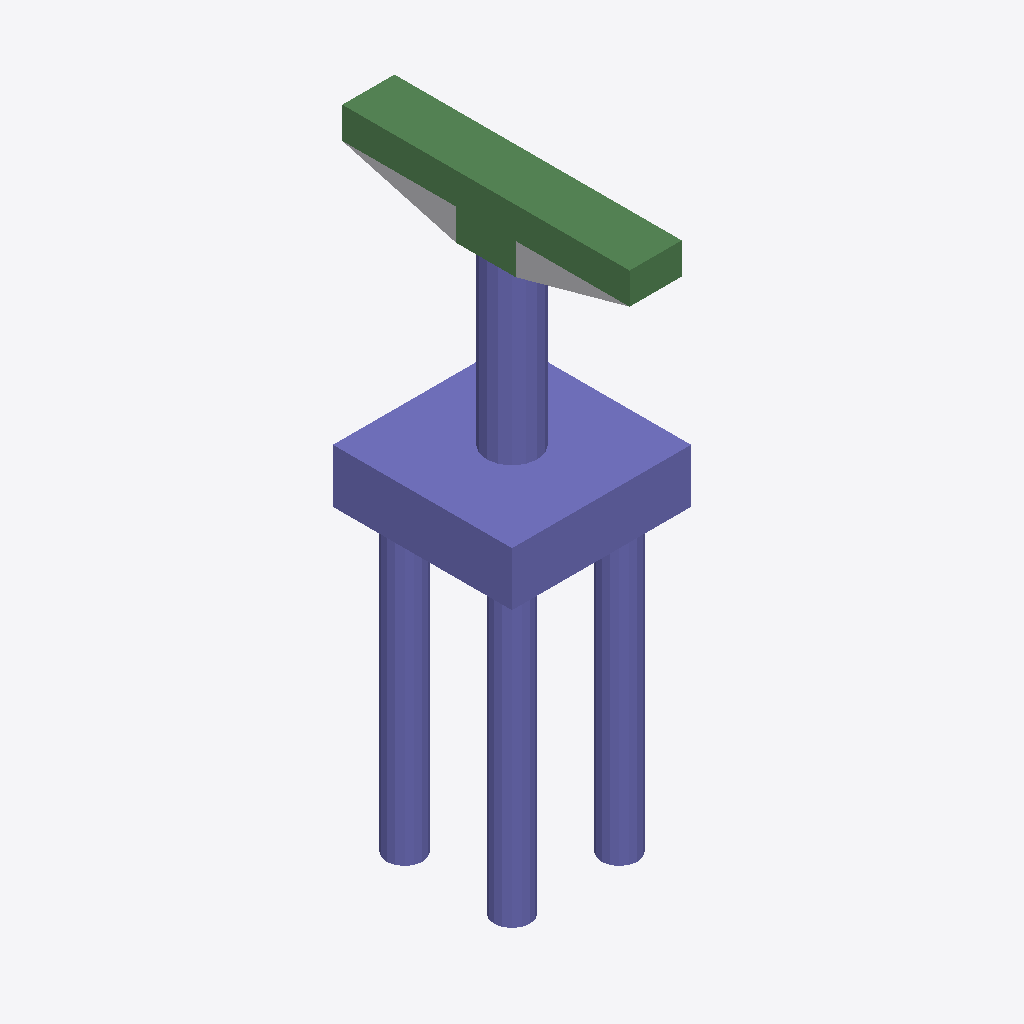
Isometric view of an IFC building model (IFC-SPF (STEP), schema IFC4, length unit foot), seen from the south-west, elements coloured by IFC class: 32 columns (violet), 8 beams (green), 1 other element (light grey).
Extent 6.0 m × 9.6 m × 19.7 m (x, y, z). Storeys (2): L1 at 0.00 m; L2 at 3.66 m. Elements (51): 42 IfcColumn, 8 IfcBeam, 1 IfcBuildingElementProxy.

HEADER;
FILE_DESCRIPTION(('ViewDefinition [ReferenceView_V1.2]','RevitIdentifiers [ContentGUID: 5006f255-0845-4dfc-ae9d-e42b72d5be3d, VersionGUID: 5815e7f0-5677-4d37-b8bb-4f2048cb8ed6, NumberOfSaves: 0]','CoordinateReference [CoordinateBase: Shared Coordinates]','ExchangeRequirement [Structural]'),'2;1');
FILE_NAME('M_45_3L_NF_P_Sub_updated.ifc','2026-06-12T00:42:10+05:30',(''),(''),'ODA SDAI 25.12','Autodesk - Revit 27.0.20.10 (ENU) - 27.0.20.10','');
FILE_SCHEMA(('IFC4'));
ENDSEC;
DATA;
#27=IFCPROJECT('1G1l9L24LD$AwTv2kDAa7D',#6,'Project Number',$,$,'Project Name','Project Status',(#22),#2410);
#41=IFCSITE('1G1l9L24LD$AwTv2kDAa7F',#6,'The site:1246142',$,$,#40,$,$,.ELEMENT.,(42,21,31,401672),(-71,-3,-24,-345703),0.0,$,$);
#31=IFCBUILDING('1G1l9L24LD$AwTv2kDAa7C',#6,'Building Name',$,$,#30,$,'Building Name',.ELEMENT.,$,$,#28);
#34=IFCBUILDINGSTOREY('2JF4e6axWHqu3u0C1FZlmi',#6,'L1',$,$,#33,$,'L1',.ELEMENT.,0.0);
#38=IFCBUILDINGSTOREY('1ZGO8hrFCHqw0v0026FpFv',#6,'L2',$,$,#37,$,'L2',.ELEMENT.,12.0);
#2182=IFCCOLUMN('1O5UVmLdTDDxYxJo18s8qu',#6,'Column#61',$,$,#2181,#2178,'1246190',.NOTDEFINED.);
#1642=IFCCOLUMN('1O5UVmLdTDDxYxJo18s8qq',#6,'Column#9',$,$,#1641,#1638,'1246178',.NOTDEFINED.);
#1466=IFCBEAM('1O5UVmLdTDDxYxJo18s8q8',#6,'Beam#62',$,$,#1465,#1462,'1246174',.NOTDEFINED.);
#1431=IFCBEAM('1O5UVmLdTDDxYxJo18s8qB',#6,'Beam#64',$,$,#1430,#1427,'1246173',.NOTDEFINED.);
#76=IFCBUILDINGELEMENTPROXY('1O5UVmLdTDDxYxJo18s8on',#6,'Structural Framing 1:Structural Framing 1:1245799',$,$,#75,#73,'1245799',.NOTDEFINED.);
#1220=IFCBEAM('1O5UVmLdTDDxYxJo18s8qE',#6,'Beam#53',$,$,#1219,#1216,'1246168',.NOTDEFINED.);
#1396=IFCBEAM('1O5UVmLdTDDxYxJo18s8qA',#6,'Beam#52',$,$,#1395,#1392,'1246172',.NOTDEFINED.);
#339=IFCBEAM('1O5UVmLdTDDxYxJo18s8qJ',#6,'Beam#65',$,$,#338,#335,'1246149',.NOTDEFINED.);
#433=IFCCOLUMN('1O5UVmLdTDDxYxJo18s8qH',#6,'Column#35',$,$,#432,#429,'1246151',.NOTDEFINED.);
#1877=IFCCOLUMN('1O5UVmLdTDDxYxJo18s8qn',#6,'Column#36',$,$,#1876,#1873,'1246183',.NOTDEFINED.);
#386=IFCCOLUMN('1O5UVmLdTDDxYxJo18s8qG',#6,'Column#20',$,$,#385,#382,'1246150',.NOTDEFINED.);
#1314=IFCCOLUMN('1O5UVmLdTDDxYxJo18s8qC',#6,'Column#27',$,$,#1313,#1310,'1246170',.NOTDEFINED.);
#1361=IFCCOLUMN('1O5UVmLdTDDxYxJo18s8qD',#6,'Column#19',$,$,#1360,#1357,'1246171',.NOTDEFINED.);
#1736=IFCCOLUMN('1O5UVmLdTDDxYxJo18s8qo',#6,'Column#28',$,$,#1735,#1732,'1246180',.NOTDEFINED.);
#809=IFCCOLUMN('1O5UVmLdTDDxYxJo18s8qP',#6,'Column#44',$,$,#808,#805,'1246159',.NOTDEFINED.);
#2053=IFCCOLUMN('1O5UVmLdTDDxYxJo18s8qz',#6,'Column#43',$,$,#2052,#2049,'1246187',.NOTDEFINED.);
#127=IFCCOLUMN('1O5UVmLdTDDxYxJo18s8qM',#6,'Column#40',$,$,#126,#123,'1246144',.NOTDEFINED.);
#175=IFCCOLUMN('1O5UVmLdTDDxYxJo18s8qN',#6,'Column#47',$,$,#174,#171,'1246145',.NOTDEFINED.);
#527=IFCCOLUMN('1O5UVmLdTDDxYxJo18s8qV',#6,'Column#39',$,$,#526,#523,'1246153',.NOTDEFINED.);
#574=IFCCOLUMN('1O5UVmLdTDDxYxJo18s8qS',#6,'Column#48',$,$,#573,#570,'1246154',.NOTDEFINED.);
#1044=IFCCOLUMN('1O5UVmLdTDDxYxJo18s8q2',#6,'Column#23',$,$,#1043,#1040,'1246164',.NOTDEFINED.);
#2276=IFCCOLUMN('1O5UVmLdTDDxYxJo18s8qc',#6,'Column#24',$,$,#2275,#2272,'1246192',.NOTDEFINED.);
#257=IFCCOLUMN('1O5UVmLdTDDxYxJo18s8qL',#6,'Column#31',$,$,#256,#253,'1246147',.NOTDEFINED.);
#997=IFCCOLUMN('1O5UVmLdTDDxYxJo18s8q5',#6,'Column#32',$,$,#996,#993,'1246163',.NOTDEFINED.);
#1595=IFCCOLUMN('1O5UVmLdTDDxYxJo18s8qt',#6,'Column#41',$,$,#1594,#1591,'1246177',.NOTDEFINED.);
#2323=IFCCOLUMN('1O5UVmLdTDDxYxJo18s8qd',#6,'Column#49',$,$,#2322,#2319,'1246193',.NOTDEFINED.);
#668=IFCCOLUMN('1O5UVmLdTDDxYxJo18s8qQ',#6,'Column#25',$,$,#667,#664,'1246156',.NOTDEFINED.);
#715=IFCCOLUMN('1O5UVmLdTDDxYxJo18s8qR',#6,'Column#33',$,$,#714,#711,'1246157',.NOTDEFINED.);
#2147=IFCCOLUMN('1O5UVmLdTDDxYxJo18s8qx',#6,'Column#21',$,$,#2146,#2143,'1246189',.NOTDEFINED.);
#1267=IFCCOLUMN('1O5UVmLdTDDxYxJo18s8qF',#6,'Column#29',$,$,#1266,#1263,'1246169',.NOTDEFINED.);
#1091=IFCCOLUMN('1O5UVmLdTDDxYxJo18s8q3',#6,'Column#45',$,$,#1090,#1087,'1246165',.NOTDEFINED.);
#1548=IFCCOLUMN('1O5UVmLdTDDxYxJo18s8qs',#6,'Column#17',$,$,#1547,#1544,'1246176',.NOTDEFINED.);
#2100=IFCCOLUMN('1O5UVmLdTDDxYxJo18s8qw',#6,'Column#37',$,$,#2099,#2096,'1246188',.NOTDEFINED.);
#480=IFCCOLUMN('1O5UVmLdTDDxYxJo18s8qU',#6,'Column#15',$,$,#479,#476,'1246152',.NOTDEFINED.);
#1830=IFCCOLUMN('1O5UVmLdTDDxYxJo18s8qm',#6,'Column#16',$,$,#1829,#1826,'1246182',.NOTDEFINED.);
#1959=IFCBEAM('1O5UVmLdTDDxYxJo18s8q$',#6,'Beam#63',$,$,#1958,#1955,'1246185',.NOTDEFINED.);
#210=IFCBEAM('1O5UVmLdTDDxYxJo18s8qK',#6,'Beam#57',$,$,#209,#206,'1246146',.NOTDEFINED.);
#1501=IFCBEAM('1O5UVmLdTDDxYxJo18s8q9',#6,'Beam#54',$,$,#1500,#1497,'1246175',.NOTDEFINED.);
#950=IFCCOLUMN('1O5UVmLdTDDxYxJo18s8q4',#6,'Column#13',$,$,#949,#946,'1246162',.NOTDEFINED.);
#2006=IFCCOLUMN('1O5UVmLdTDDxYxJo18s8qy',#6,'Column#11',$,$,#2005,#2002,'1246186',.NOTDEFINED.);
#2229=IFCCOLUMN('1O5UVmLdTDDxYxJo18s8qv',#6,'Column#12',$,$,#2228,#2225,'1246191',.NOTDEFINED.);
ENDSEC;
